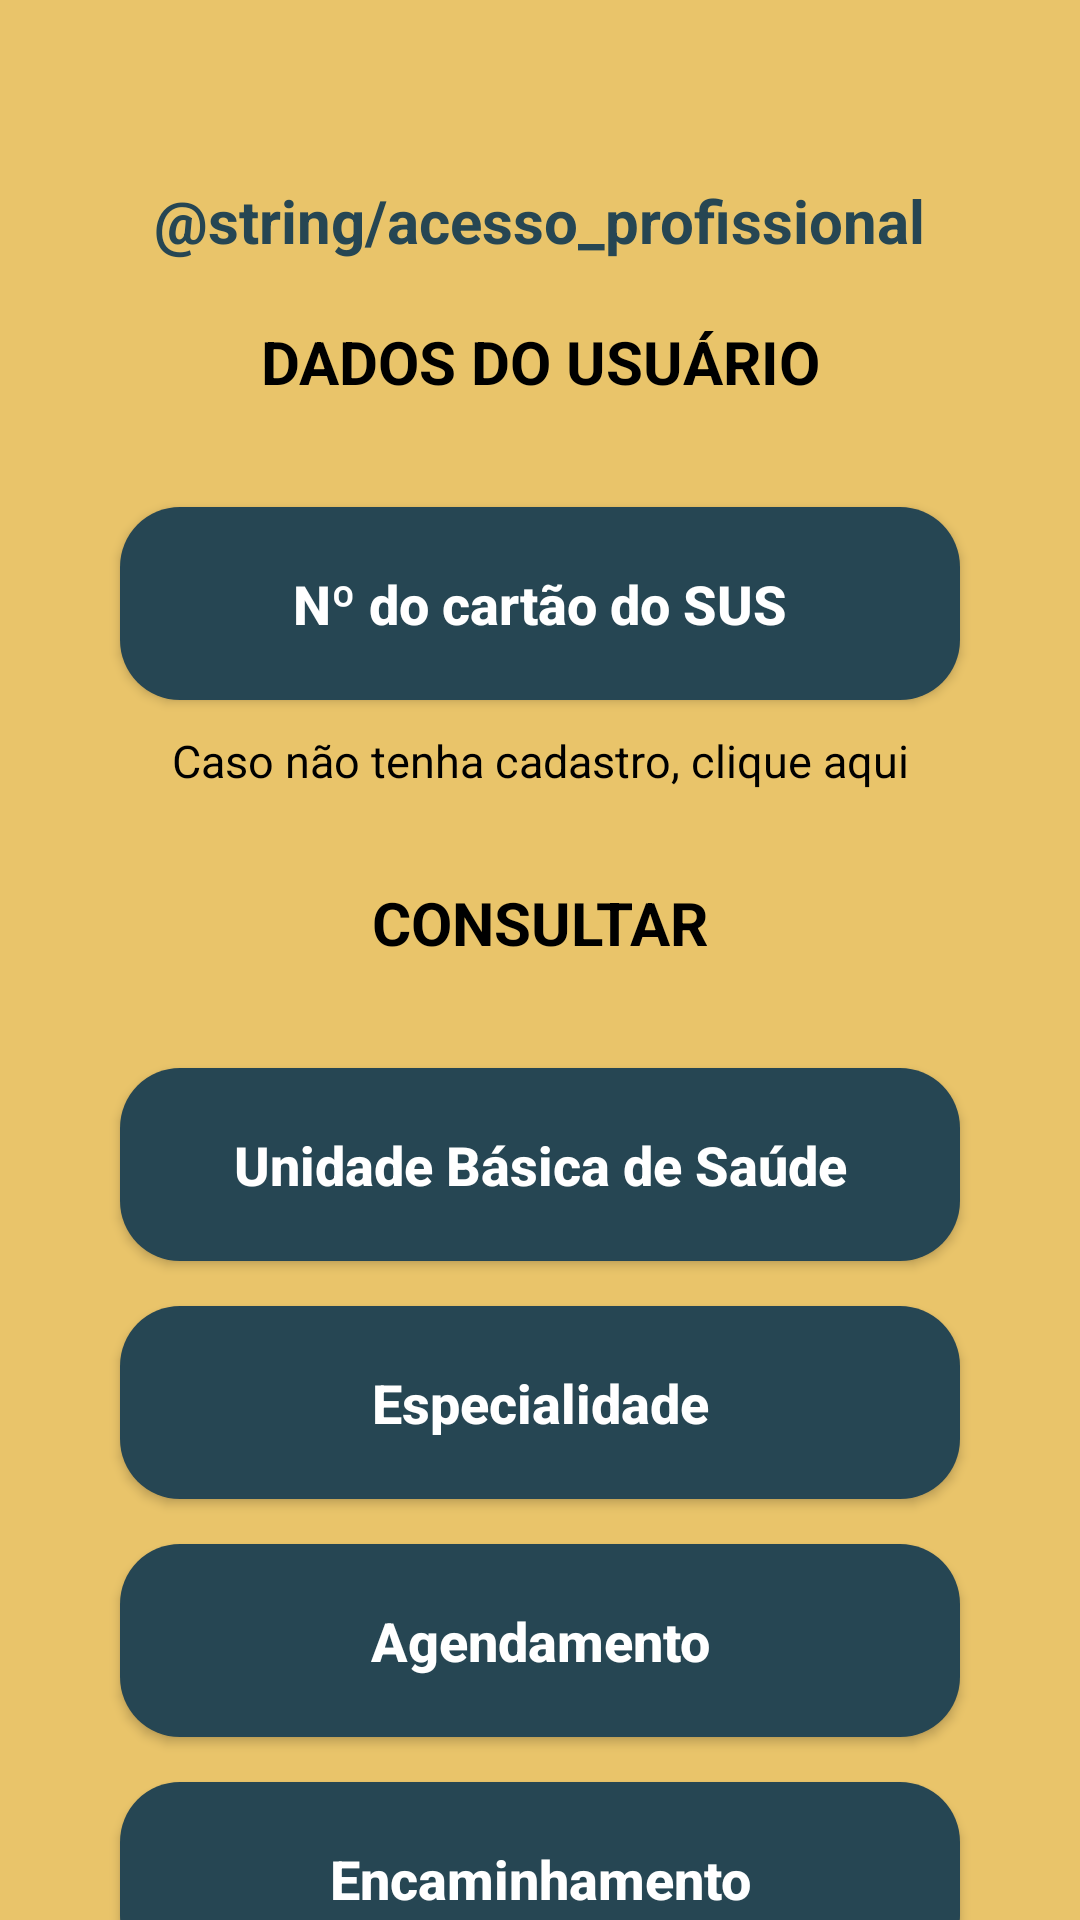

Layout XML and referenced resources for this Android screen:
<!-- AndroidManifest.xml: application theme Theme.Susintegrado -->
<!-- res/layout/activity_acesso_profissional.xml -->
<?xml version="1.0" encoding="utf-8"?>
<androidx.core.widget.NestedScrollView
    xmlns:android="http://schemas.android.com/apk/res/android"
    android:layout_width="match_parent"
    android:layout_height="match_parent"
    android:fillViewport="true">

<androidx.constraintlayout.widget.ConstraintLayout xmlns:android="http://schemas.android.com/apk/res/android"
    xmlns:app="http://schemas.android.com/apk/res-auto"
    xmlns:tools="http://schemas.android.com/tools"
    android:layout_width="match_parent"
    android:layout_height="match_parent"
    android:background="@color/laranja_claro"
    tools:context=".AcessoProfissional">

    <TextView
        android:id="@+id/acesso_profissional"
        android:layout_width="wrap_content"
        android:layout_height="wrap_content"
        android:layout_marginTop="60dp"
        android:text="@string/acesso_profissional"
        android:textSize="20dp"
        android:textStyle="bold"
        android:textColor="@color/azul_escuro"
        app:layout_constraintEnd_toEndOf="parent"
        app:layout_constraintStart_toStartOf="parent"
        app:layout_constraintTop_toTopOf="parent"/>

    <TextView
        android:id="@+id/dados_usuario"
        android:layout_width="wrap_content"
        android:layout_height="wrap_content"
        android:text="@string/dados_usuário"
        android:textSize="20dp"
        android:textStyle="bold"
        android:textColor="@color/black"
        android:layout_marginTop="20dp"
        android:layout_marginBottom="0dp"
        app:layout_constraintTop_toBottomOf="@id/acesso_profissional"
        app:layout_constraintStart_toStartOf="parent"
        app:layout_constraintEnd_toEndOf="parent" />

    <View
        android:id="@+id/ContainerComponentsP1"
        style="@style/ContainerComponentsP1"
        android:layout_marginTop="0dp"
        app:layout_constraintEnd_toEndOf="parent"
        app:layout_constraintStart_toStartOf="parent"
        app:layout_constraintTop_toBottomOf="@id/dados_usuario"/>

    <androidx.appcompat.widget.AppCompatButton
        android:id="@+id/bt_cartao_SUS"
        style="@style/Button"
        android:text="@string/numero_cartao"
        app:layout_constraintEnd_toEndOf="@id/ContainerComponentsP1"
        app:layout_constraintStart_toStartOf="@id/ContainerComponentsP1"
        app:layout_constraintTop_toTopOf="@id/ContainerComponentsP1"/>

    <TextView
        android:id="@+id/cadastro_cartao"
        android:layout_width="wrap_content"
        android:layout_height="wrap_content"
        android:text="@string/cadastro_cartao"
        android:textSize="15sp"
        android:textColor="@color/black"
        android:layout_marginTop="10dp"
        app:layout_constraintTop_toBottomOf="@id/bt_cartao_SUS"
        app:layout_constraintStart_toStartOf="@id/ContainerComponentsP1"
        app:layout_constraintEnd_toEndOf="@id/ContainerComponentsP1"/>

    <TextView
        android:id="@+id/consultar"
        android:layout_width="wrap_content"
        android:layout_height="wrap_content"
        android:text="@string/consultar"
        android:textSize="20dp"
        android:textStyle="bold"
        android:textColor="@color/black"
        android:layout_marginTop="20dp"
        android:layout_marginBottom="0dp"
        app:layout_constraintStart_toStartOf="parent"
        app:layout_constraintEnd_toEndOf="parent"
        app:layout_constraintTop_toBottomOf="@id/ContainerComponentsP1"/>

    <View
        android:id="@+id/ContainerComponentsP2"
        style="@style/ContainerComponentsP2"
        android:layout_marginTop="0dp"
        app:layout_constraintEnd_toEndOf="parent"
        app:layout_constraintStart_toStartOf="parent"
        app:layout_constraintTop_toBottomOf="@id/consultar"/>

    <androidx.appcompat.widget.AppCompatButton
        android:id="@+id/bt_ubs"
        style="@style/Button"
        android:text="@string/ubs"
        app:layout_constraintEnd_toEndOf="@id/ContainerComponentsP2"
        app:layout_constraintStart_toStartOf="@id/ContainerComponentsP2"
        app:layout_constraintTop_toTopOf="@id/ContainerComponentsP2"/>

    <androidx.appcompat.widget.AppCompatButton
        android:id="@+id/bt_especialidade"
        style="@style/Button"
        android:text="@string/especialidade"
        app:layout_constraintEnd_toEndOf="@id/ContainerComponentsP2"
        app:layout_constraintStart_toStartOf="@id/ContainerComponentsP2"
        app:layout_constraintTop_toBottomOf="@id/bt_ubs"/>

    <androidx.appcompat.widget.AppCompatButton
        android:id="@+id/bt_agendamento"
        style="@style/Button"
        android:text="@string/agendamento"
        app:layout_constraintEnd_toEndOf="@id/ContainerComponentsP2"
        app:layout_constraintStart_toStartOf="@id/ContainerComponentsP2"
        app:layout_constraintTop_toBottomOf="@id/bt_especialidade"/>

    <androidx.appcompat.widget.AppCompatButton
        android:id="@+id/bt_encaminhamento"
        style="@style/Button"
        android:text="@string/encaminhamento"
        app:layout_constraintEnd_toEndOf="@id/ContainerComponentsP2"
        app:layout_constraintStart_toStartOf="@id/ContainerComponentsP2"
        app:layout_constraintTop_toBottomOf="@id/bt_agendamento"/>

    <TextView
        android:id="@+id/voltar_login"
        android:layout_width="wrap_content"
        android:layout_height="wrap_content"
        android:layout_marginTop="680dp"
        android:text="@string/voltar_login"
        android:textSize="15sp"
        android:textStyle="bold"
        android:textColor="@color/white"
        app:layout_constraintEnd_toEndOf="parent"
        app:layout_constraintStart_toStartOf="parent"
        app:layout_constraintTop_toTopOf="parent"/>

</androidx.constraintlayout.widget.ConstraintLayout>
</androidx.core.widget.NestedScrollView>
<!-- resources referenced by this layout -->
<resources>
  <color name="azul_escuro">#264653</color>
  <color name="black">#FF000000</color>
  <color name="laranja_claro">#E9C46A</color>
  <color name="white">#FFFFFFFF</color>
  <string name="agendamento">Agendamento</string>
  <string name="cadastro_cartao">Caso não tenha cadastro, clique aqui</string>
  <string name="consultar">CONSULTAR</string>
  <string name="encaminhamento">Encaminhamento</string>
  <string name="especialidade">Especialidade</string>
  <string name="numero_cartao">Nº do cartão do SUS</string>
  <string name="ubs">Unidade Básica de Saúde</string>
  <string name="voltar_login">Voltar para o login</string>
  <style name="Button">
      <item name="android:layout_width">match_parent</item>
      <item name="android:layout_height">wrap_content</item>
      <item name="android:layout_marginLeft">40dp</item>
      <item name="android:layout_marginRight">40dp</item>
      <item name="android:layout_marginTop">15dp</item>
      <item name="android:padding">20dp</item>
      <item name="android:background">@drawable/button</item>
      <item name="android:textColor">@color/white</item>
      <item name="android:textSize">18sp</item>
      <item name="android:textStyle">bold</item>
      <item name="textAllCaps">false</item>
      </style>
  <style name="ContainerComponentsP1">
          <item name="android:layout_width">match_parent</item>
          <item name="android:layout_height">120dp</item>
          <item name="android:background">@drawable/container_components</item>
          <item name="android:layout_margin">20dp</item>
      </style>
  <style name="ContainerComponentsP2">
          <item name="android:layout_width">match_parent</item>
          <item name="android:layout_height">330dp</item>
          <item name="android:background">@drawable/container_components</item>
          <item name="android:layout_margin">20dp</item>
      </style>
  <style name="Theme.Susintegrado" parent="Theme.MaterialComponents.DayNight.DarkActionBar">
          
          <item name="colorPrimary">@color/purple_500</item>
          <item name="colorPrimaryVariant">@color/black</item>
          <item name="colorOnPrimary">@color/white</item>
          
          <item name="colorSecondary">@color/teal_200</item>
          <item name="colorSecondaryVariant">@color/teal_700</item>
          <item name="colorOnSecondary">@color/black</item>
          
          <item name="android:statusBarColor">?attr/colorPrimaryVariant</item>
          
      </style>
  <!-- drawable button (drawable) -->
  <?xml version="1.0" encoding="utf-8"?>
  <shape xmlns:android="http://schemas.android.com/apk/res/android">
  
      <corners android:radius="20dp"/>
      <solid android:color="@color/azul_escuro"/>
  
  
  </shape>
  <color name="purple_500">#FF6200EE</color>
  <color name="teal_200">#FF03DAC5</color>
  <color name="teal_700">#FF018786</color>
</resources>
